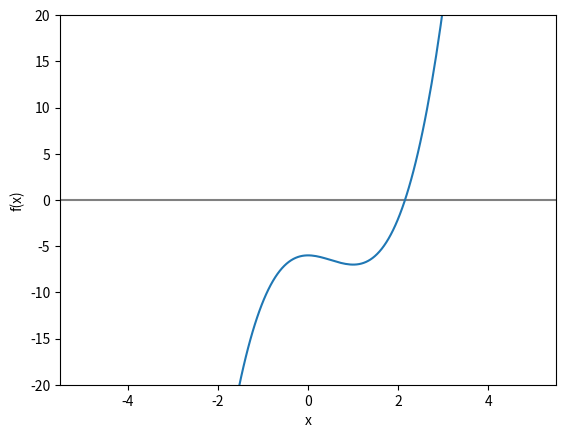

This chart was generated by the following Python code:
#For polynomial: 2x^3-3x^2-6
def f(x):
    return 2*x**3-3*x**2-6

def falseposition(x0,x1,e):
    step = 1
    condition = True
    while condition:
      x2 = x0 - (x1-x0) * f(x0)/( f(x1) - f(x0) )
      if f(x0) * f(x2) < 0:
        x1 = x2
      else:
        x0 = x2
      step = step + 1
      condition = abs(f(x2)) > e
    print('root =', x2)

x0 = 1
x1 = 3
e = 1e-5
if f(x0) * f(x1) > 0.0:
    print('wrong limits')
else:
    falseposition(x0,x1,e) 
    
#plot
import matplotlib.pyplot as plt
import numpy as np
x=np.linspace(-5,5,200)
def f(x):    
  return 2*x**3-3*x**2-6
plt.xlabel('x'); plt.ylabel('f(x)'); plt.ylim([-20,20])
plt.axhline(y=0,color='black',linewidth=1.3);plt.axhline(y=0,color='grey')
plt.plot(x,f(x))
